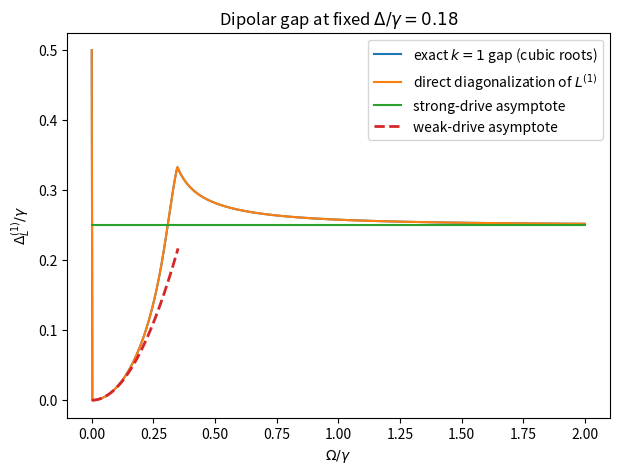

Recreate this plot in Python.
import numpy as np
import math
import matplotlib.pyplot as plt
import pandas as pd
from pathlib import Path

OUTPUT_DIR = Path("outputs")
OUTPUT_DIR.mkdir(parents=True, exist_ok=True)

def block_liouvillian(k: int, omega: float, delta: float, gamma: float = 1.0) -> np.ndarray:
    qs = np.arange(-k, k + 1, dtype=float)
    n = 2 * k + 1
    L = np.zeros((n, n), dtype=complex)
    for i, q in enumerate(qs):
        L[i, i] = -1j * delta * q - 0.5 * gamma * q * q
        if i < n - 1:
            coeff = -0.5j * omega * math.sqrt(k * (k + 1) - q * (q + 1))
            L[i + 1, i] = coeff
        if i > 0:
            coeff = -0.5j * omega * math.sqrt(k * (k + 1) - q * (q - 1))
            L[i - 1, i] = coeff
    return L

def sector_gap_from_block(k: int, omega: float, delta: float, gamma: float = 1.0) -> float:
    vals = np.linalg.eigvals(block_liouvillian(k, omega, delta, gamma))
    vals = [v for v in vals if abs(v) > 1e-12]
    v = max(vals, key=lambda z: z.real)
    return -float(v.real)

def dipolar_gap_exact_from_cubic(omega: float, delta: float, gamma: float = 1.0) -> float:
    coeffs = [
        1.0,
        gamma,
        delta**2 + omega**2 + gamma**2 / 4.0,
        gamma * omega**2 / 2.0,
    ]
    roots = np.roots(coeffs)
    roots = [r for r in roots if abs(r) > 1e-12]
    winner = max(roots, key=lambda z: z.real)
    return -float(winner.real)

def weak_drive_approx_k1(omega: float, delta: float, gamma: float = 1.0) -> float:
    return 2.0 * gamma * omega**2 / (4.0 * delta**2 + gamma**2)

def strong_drive_asymptote_k1(gamma: float = 1.0) -> float:
    return gamma / 4.0

gamma = 1.0
delta = 0.18
omega_vals = np.linspace(0.0, 2.0, 801)

exact_cubic = np.array([dipolar_gap_exact_from_cubic(om, delta, gamma) for om in omega_vals])
numeric_block = np.array([sector_gap_from_block(1, om, delta, gamma) for om in omega_vals])
strong_asym = np.full_like(omega_vals, strong_drive_asymptote_k1(gamma))

omega_weak = np.linspace(0.0, 0.35, 200)
weak_approx = np.array([weak_drive_approx_k1(om, delta, gamma) for om in omega_weak])

df = pd.DataFrame({
    "Omega_over_gamma": omega_vals,
    "Delta_over_gamma_fixed": np.full_like(omega_vals, delta),
    "dipolar_gap_exact_cubic_over_gamma": exact_cubic,
    "dipolar_gap_numeric_block_over_gamma": numeric_block,
    "strong_drive_asymptote_over_gamma": strong_asym,
    "abs_difference_exact_minus_numeric": np.abs(exact_cubic - numeric_block),
})
df.to_csv(OUTPUT_DIR / "dipolar_gap_comparison_delta_0p18.csv", index=False)

plt.figure(figsize=(7, 5))
plt.plot(omega_vals, exact_cubic, label=r"exact $k=1$ gap (cubic roots)")
plt.plot(omega_vals, numeric_block, label=r"direct diagonalization of $L^{(1)}$")
plt.plot(omega_vals, strong_asym, label=r"strong-drive asymptote")
plt.plot(omega_weak, weak_approx, "--", linewidth=2, label=r"weak-drive asymptote")
plt.xlabel(r"$\Omega/\gamma$")
plt.ylabel(r"$\Delta_L^{(1)}/\gamma$")
plt.title(rf"Dipolar gap at fixed $\Delta/\gamma={delta:.2f}$")
plt.legend()
plt.savefig(OUTPUT_DIR / "dipolar_gap_exact_vs_numeric_delta_0p18.png", dpi=220, bbox_inches="tight")
plt.close()

print("Saved:")
print(OUTPUT_DIR / "dipolar_gap_comparison_delta_0p18.csv")
print(OUTPUT_DIR / "dipolar_gap_exact_vs_numeric_delta_0p18.png")
print("Max |exact-numeric| =", np.max(np.abs(exact_cubic - numeric_block)))
